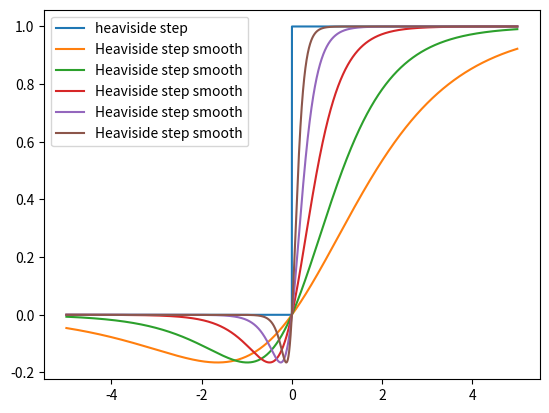

This chart was generated by the following Python code:
import numpy as np
import matplotlib.pyplot as plt

H = lambda x: np.heaviside(x, 0)

x = np.linspace(-5, 5, 10000)

def Hs_f(x, alpha=1):
    """错误的构造实例"""
    return 0.5 * (1 + 1 / np.tanh(alpha * x))

def Hs(x, alpha=1):
    return alpha * x * (1 + np.tanh(alpha * x)) / (2 * np.log(np.exp(alpha * x) + np.exp(-alpha * x)))

plt.plot(x, H(x), label="heaviside step")
for alpha in [0.3, 0.5, 1, 2, 4]:
    plt.plot(x, Hs(x, alpha), label="Heaviside step smooth")
plt.legend(loc="upper left")
plt.show()
